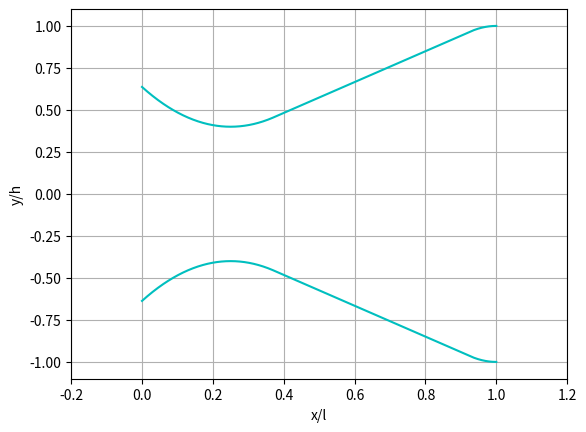

The matplotlib source for this figure:
import numpy as np
from matplotlib import pyplot as plt
pi= np.pi


yadd = 3 #mm
r1 = 254.3 #mm
r3 = 153.7 #mm
alpha = 3.29 # deg
x_throat = 30 # mm

x1_fin = x_throat + np.sqrt(np.tan(alpha*pi/180)**2*r1**2/(1+np.tan(alpha*pi/180)**2))

x1= np.linspace(0,x1_fin,1000)
y1 = yadd + r1 - np.sqrt(r1**2-(x1-x_throat)**2)

Oy3 = 4.5 - r3
Ox3 = 120
x3_deb = Ox3 - np.sqrt(np.tan(alpha*pi/180)**2*r3**2/(1+np.tan(alpha*pi/180)**2))

x2 = np.linspace(x1_fin,x3_deb,1000)
y2 = y1[-1]+np.tan(alpha*pi/180)*(x2-x1_fin)

x3= np.linspace(x3_deb,Ox3,1000)
y3 = yadd + Oy3 + np.sqrt(r3**2-(x3-Ox3)**2)

def nozzle_height(x):
    if x<=x1_fin:
        y= yadd + r1 - np.sqrt(r1**2-(x-x_throat)**2)
    elif(x>=x3_deb):
        y=yadd + Oy3 + np.sqrt(r3**2-(x-Ox3)**2)
    else:
        y=y1[-1]+np.tan(alpha*pi/180)*(x-x1_fin)
    return y
x=np.linspace(0,120,1000)
y= np.zeros(len(x))
for i in range(len(y)):
    y[i]= nozzle_height(x[i])


plt.plot(x/120,y/7.5,'-c')
plt.plot(x/120,-y/7.5,'-c')
plt.xlabel('x/l')
plt.ylabel('y/h')
plt.grid()
plt.xlim((-0.2,1.2))
plt.ylim((-1.1,1.1))
plt.show()
